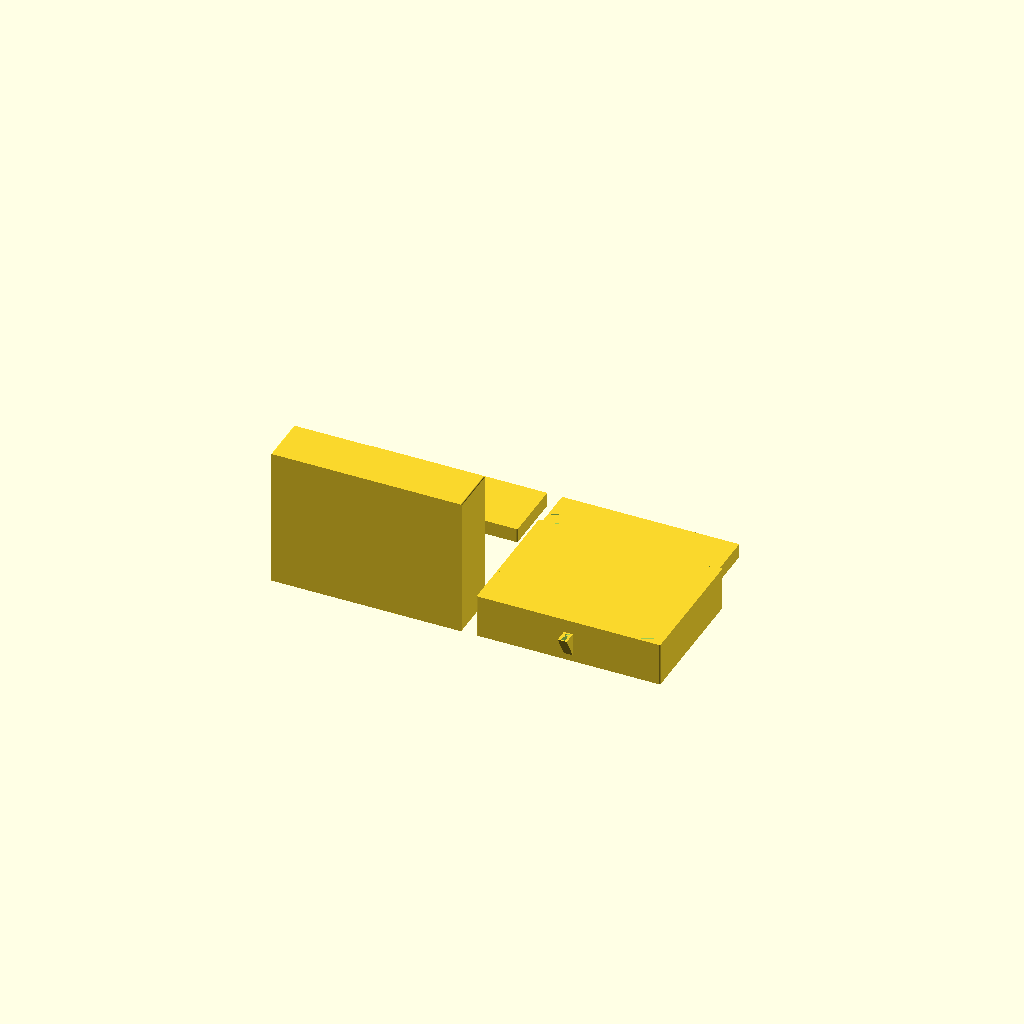
Cell 1: rendered with the file's own defaults.
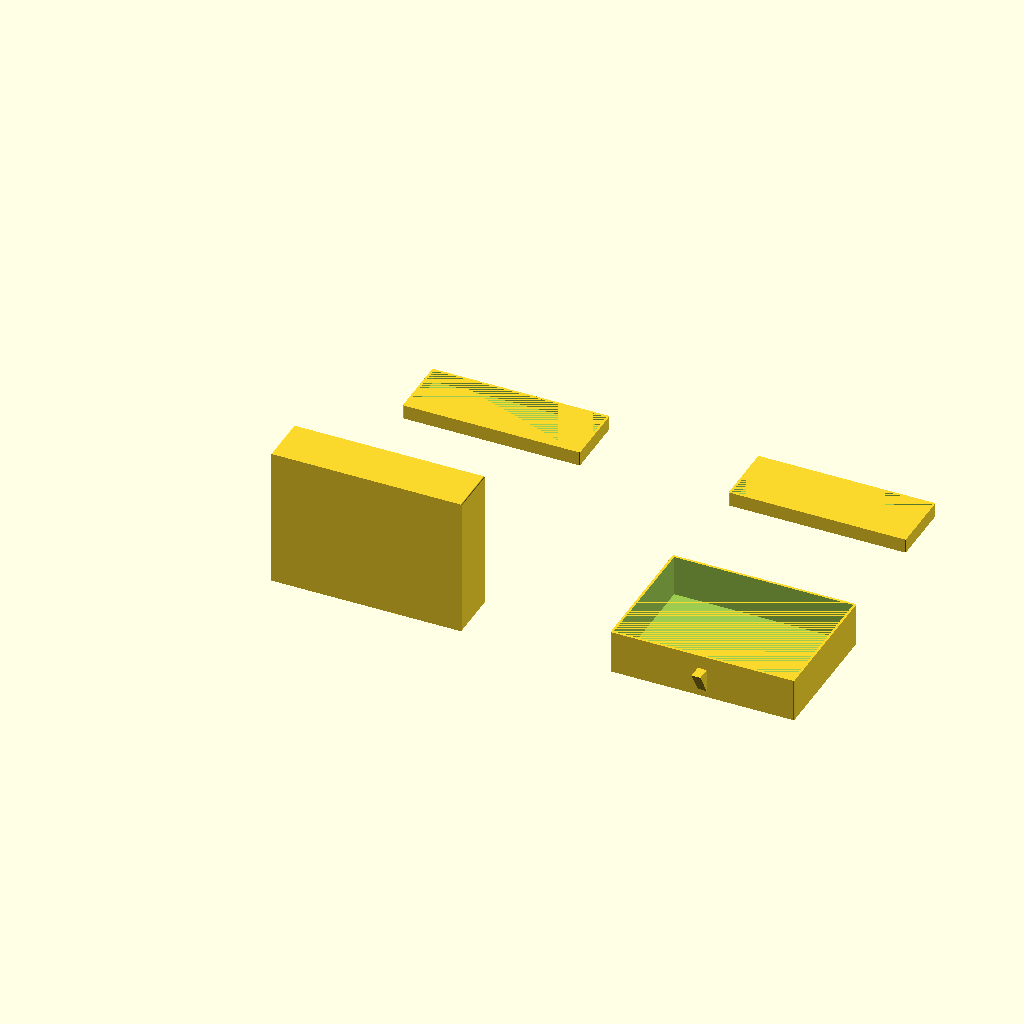
Cell 2 — print_tray_spacing_mm set to 50, the other parameters unchanged.
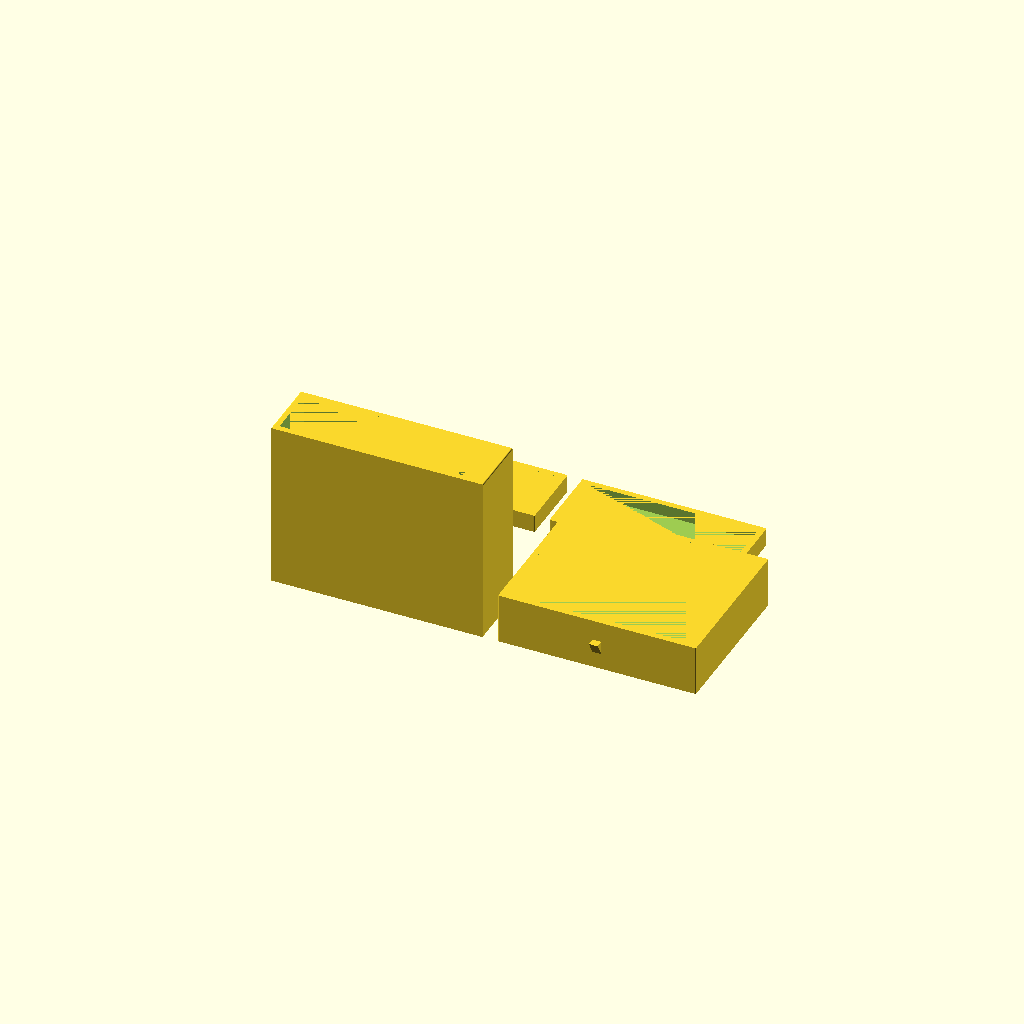
Cell 3: the same model with nozzle_width_mm = 1.
All cells are drawn from one camera (rotation 55°, 0°, 25°, orthographic, colour scheme Cornfield), so only the parameter changes between them.
The OpenSCAD source (cad/keycap_drawers.scad):
/* [Print Layout] */

// Preview the parts in the optimal orientation for 3D printing.
print_orientation = true; // [true, false]
// Additional spacing between key trays in print orientation to prevent brim collision.
print_tray_spacing_mm = 5; // [0:1:50]

// printer bed dimensions
printer = "p1s"; // [p1s, ender3v2]
bed_x_mm = printer == "p1s" ? 250 : 220;
bed_y_mm = printer == "p1s" ? 250 : 220;

/* [Key Profile] */

// Select the key spacing standard used to size each tray footprint.
key_profile = "mx"; // [mx, choc]

/* [3D Printing] */

// 3D printing settings and validation.
spiral_vase = false; // [true, false]
nozzle_width_mm = 0.4; // [0.2:0.05:1.0]

// Shared wall and floor dimensions.
wall_lines = 2; // [1:1:5]
floor_layers = 2; // [1:1:5]

// Effective print dimensions. Spiral vase mode forces single-line walls and floor.
effective_wall_thickness_mm = spiral_vase ? nozzle_width_mm : wall_lines * nozzle_width_mm;
effective_floor_thickness_mm = spiral_vase ? nozzle_width_mm : floor_layers * nozzle_width_mm;

assert(nozzle_width_mm > 0, "nozzle_width_mm must be greater than 0");
assert(wall_lines > 0, "wall_lines must be greater than 0");
assert(floor_layers > 0, "floor_layers must be greater than 0");
assert(default_clearance_mm >= 0, "default_clearance_mm must be non-negative");
assert(
  !spiral_vase || wall_lines == 1,
  "spiral_vase requires wall_lines to be exactly 1"
);
assert(
  !spiral_vase || floor_layers == 1,
  "spiral_vase requires floor_layers to be exactly 1"
);

/* [Clearance] */

// General fit clearance applied to most nested parts.
default_clearance_mm = 0.4; // [0:0.05:1.0]
// Fit clearance around the tray container inside the drawer.
drawer_clearance_mm = 0.4; // [0:0.05:1.0]
// Fit clearance around individual trays inside the container.
tray_container_clearance_mm = 0.3; // [0:0.05:1.0]

/* [Key Trays] */

// Layout sizing: trays span the full row width/depth, with one tray per row.
tray_orientation = "width"; // [width, length]
tray_count = [3, 2]; // [1:1:12]

// Tray-specific sizing controls.
keycap_height_preset = "OEM"; // [Custom, SA, OEM, Cherry, XDA, DSA, G20]
custom_max_keycap_height_mm = 17; // [6:0.1:20]
max_keycap_height_mm =
  keycap_height_preset == "SA" ? 16.5
  : keycap_height_preset == "OEM" ? 11.9
  : keycap_height_preset == "Cherry" ? 9.4
  : keycap_height_preset == "XDA" ? 9.1
  : keycap_height_preset == "DSA" ? 7.6
  : keycap_height_preset == "G20" ? 7.6
  : custom_max_keycap_height_mm;
tray_lip_height_mm = 4; // [1:0.5:20]
tray_length_u = 1; // [1:1:8]

/* [Tray Container Handle] */

// Dimensions and angle of the handle slope on the tray container.
handle_height_mm = 10; // [0:0.5:20]
handle_width_mm = 3; // [0:0.5:20]
// Angle of the handle slope relative to plate, can easily break handle if too steep.
handle_angle_deg = 60; // [30:5:80]

/* [Advanced Geometry] */

// Tiny vertical corner rounding to smooth toolpaths without materially changing fit.
vertical_corner_radius_mm = 0.4; // [0:0.05:1.0]

/* [Key Tray Spacing] */

// Standard key spacing dimensions.
mx_key_spacing_mm = 19.05; // [18:0.05:20]
choc_key_spacing_x_mm = 18; // [16:0.05:20]
choc_key_spacing_y_mm = 17; // [16:0.05:20]

/* [Hidden] */

// Spread the drawer, container, and trays apart for inspection.
debug_exploded_view = false; // [true, false]
debug_explode_distance_mm = print_tray_spacing_mm; // [0:1:100]

fancy_render = true;
$fn = fancy_render ? 50 : 10;

// Resolve the active spacing from the selected key profile.
key_spacing_x_mm = key_profile == "mx" ? mx_key_spacing_mm : choc_key_spacing_x_mm;
key_spacing_y_mm = key_profile == "mx" ? mx_key_spacing_mm : choc_key_spacing_y_mm;

// A tray is fixed to 1u in y, while row width in x and lip height in z remain parametric.
row_tray_width_u = tray_orientation == "width" ? tray_count[0] : tray_length_u;
row_tray_length_u = tray_orientation == "width" ? tray_length_u : tray_count[1];
tray_height_mm = tray_lip_height_mm;
stack_height_mm = max_keycap_height_mm + default_clearance_mm * 2;

// Inner tray envelope sized around one row-wide tray footprint plus fit clearance.
tray_inner_x_mm = key_spacing_x_mm * row_tray_width_u + default_clearance_mm * 2;
tray_inner_y_mm = key_spacing_y_mm * row_tray_length_u + default_clearance_mm * 2;
tray_inner_z_mm = tray_height_mm;

// Outer tray shell dimensions.
tray_outer_x_mm = tray_inner_x_mm + effective_wall_thickness_mm * 2;
tray_outer_y_mm = tray_inner_y_mm + effective_wall_thickness_mm * 2;
tray_outer_z_mm = tray_inner_z_mm + effective_floor_thickness_mm;
tray_outer_corner_radius_mm = min(vertical_corner_radius_mm, min(tray_outer_x_mm, tray_outer_y_mm) / 2);
tray_inner_corner_radius_mm = max(0, tray_outer_corner_radius_mm - effective_wall_thickness_mm);

// Container inner cavity sized to receive one tray per row and the full key stack height.
tray_container_inner_x_mm =
  tray_orientation == "width" ?
    tray_outer_x_mm + tray_container_clearance_mm * 2
  : tray_outer_x_mm * tray_count[0] + tray_container_clearance_mm * 2;
tray_container_inner_y_mm =
  tray_orientation == "width" ?
    tray_outer_y_mm * tray_count[1] + tray_container_clearance_mm * 2
  : tray_outer_y_mm + tray_container_clearance_mm * 2;
tray_container_inner_z_mm = stack_height_mm + effective_floor_thickness_mm + tray_container_clearance_mm;

// Outer container shell dimensions.
tray_container_outer_x_mm = tray_container_inner_x_mm + effective_wall_thickness_mm * 2;
tray_container_outer_y_mm = tray_container_inner_y_mm + effective_wall_thickness_mm * 2;
tray_container_outer_z_mm = tray_container_inner_z_mm + effective_floor_thickness_mm;
tray_container_outer_corner_radius_mm = min(vertical_corner_radius_mm, min(tray_container_outer_x_mm, tray_container_outer_y_mm) / 2);
tray_container_inner_corner_radius_mm = max(0, tray_container_outer_corner_radius_mm - effective_wall_thickness_mm);
handle_rise_mm = min(10, tray_container_outer_z_mm);
handle_run_mm = handle_rise_mm / tan(handle_angle_deg);
handle_projection_mm = max(handle_height_mm, handle_run_mm);
handle_corner_radius_mm = min(2, handle_rise_mm / 2, handle_projection_mm / 2);
handle_fillet_adjacent_mm = handle_corner_radius_mm / tan(handle_angle_deg);
handle_hypotenuse_mm = handle_rise_mm / sin(handle_angle_deg);

// Drawer inner cavity sized to receive the tray container from the front.
drawer_inner_x_mm = tray_container_outer_x_mm + drawer_clearance_mm * 2;
drawer_inner_y_mm = tray_container_outer_y_mm + drawer_clearance_mm + effective_wall_thickness_mm;
drawer_inner_z_mm = tray_container_outer_z_mm + drawer_clearance_mm;

// Outer drawer shell dimensions.
drawer_outer_x_mm = drawer_inner_x_mm + effective_wall_thickness_mm * 2;
drawer_outer_y_mm = drawer_inner_y_mm + effective_wall_thickness_mm;
drawer_outer_z_mm = drawer_inner_z_mm + effective_floor_thickness_mm + effective_wall_thickness_mm;
drawer_outer_corner_radius_mm = min(vertical_corner_radius_mm, min(drawer_outer_x_mm, drawer_outer_y_mm) / 2);
drawer_inner_corner_radius_mm = max(0, drawer_outer_corner_radius_mm - effective_wall_thickness_mm);

// Build a rounded rectangular prism with tiny fillets on the vertical corners.
module rounded_rect_prism(size, radius) {
  linear_extrude(height=size[2])
    offset(r=radius)
      translate([radius, radius])
        square(
          [
            max(0.01, size[0] - radius * 2),
            max(0.01, size[1] - radius * 2),
          ]
        );
}

module tray_container_handle_body(
  handle_width_mm = handle_width_mm,
  effective_floor_thickness_mm = effective_floor_thickness_mm,
  thickness_offset_mm = 0,
  y_extension_mm = 0
) {
  // We want to pull the front face inward by thickness_offset_mm to leave wall thickness.
  local_rise = max(0.01, handle_rise_mm - effective_floor_thickness_mm);
  local_run = local_rise / tan(handle_angle_deg);
  // Ensure local_projection is at least local_run to prevent self-intersecting polygon
  local_projection = max(local_run, handle_projection_mm / 2 - thickness_offset_mm);

  // Rotate[90, 180, 270] mapping logic:
  // 1. Z-axis extrusion maps to World X (left-to-right). This means the handle spans
  //    across the tray from `(tray_container_outer_x_mm + handle_width_mm) / 2` 
  //    towards the left by `handle_width_mm`.
  // 2. Local X-axis maps to World -Y (outward projection). Negative local X values 
  //    project forward away from the tray.
  // 3. Local Y-axis maps to World -Z (downward depth). Negative local Y values
  //    extend upwards from the floor.
  // The translation ensures the base of the sloped face aligns perfectly with the tray wall.
  translate(
    [
      (tray_container_outer_x_mm + handle_width_mm) / 2,
      local_projection - local_run + effective_wall_thickness_mm, // align bottom of slope with tray face
      effective_floor_thickness_mm, // Bottom at floor level
    ]
  )
    rotate([90, 180, 270])
      linear_extrude(height=handle_width_mm)
        polygon(
          points=[
            [y_extension_mm, 0], // Back Bottom (at floor level)
            [-local_projection + local_run, 0], // Front Bottom
            [-local_projection, -local_rise], // Front Top (max height)
            [y_extension_mm, -local_rise], // Back Top
          ]
        );
}

module tray_container_handle_side_fillet_cutter(
  side,
  handle_corner_radius_mm = handle_corner_radius_mm,
  handle_width_mm = handle_width_mm,
  effective_floor_thickness_mm = effective_floor_thickness_mm
) {
  if (side < 0) {
    difference() {
      translate(
        [
          (tray_container_outer_x_mm - handle_width_mm) / 2 - handle_corner_radius_mm,
          -handle_corner_radius_mm,
          effective_floor_thickness_mm,
        ]
      )
        cube(
          [
            handle_corner_radius_mm,
            handle_corner_radius_mm,
            handle_rise_mm,
          ]
        );
      translate(
        [
          (tray_container_outer_x_mm - handle_width_mm) / 2 - handle_corner_radius_mm,
          -handle_corner_radius_mm,
          effective_floor_thickness_mm,
        ]
      )
        cylinder(h=handle_rise_mm, r=handle_corner_radius_mm);
    }
  } else {
    translate(
      [
        (tray_container_outer_x_mm + handle_width_mm) / 2 + handle_corner_radius_mm,
        -handle_corner_radius_mm,
        effective_floor_thickness_mm,
      ]
    )
      rotate([0, 0, 270])
        translate(
          [
            -(tray_container_outer_x_mm + handle_width_mm) / 2,
            handle_corner_radius_mm,
            -effective_floor_thickness_mm,
          ]
        )
          difference() {
            translate(
              [
                (tray_container_outer_x_mm + handle_width_mm) / 2,
                -handle_corner_radius_mm,
                effective_floor_thickness_mm,
              ]
            )
              cube(
                [
                  handle_corner_radius_mm,
                  handle_corner_radius_mm,
                  handle_rise_mm,
                ]
              );
            translate(
              [
                (tray_container_outer_x_mm + handle_width_mm) / 2,
                -handle_corner_radius_mm,
                effective_floor_thickness_mm,
              ]
            )
              cylinder(h=handle_rise_mm, r=handle_corner_radius_mm);
          }
  }
}

module tray_container_handle_hypotenuse_fillet_cutter(
  side,
  handle_corner_radius_mm = handle_corner_radius_mm,
  handle_width_mm = handle_width_mm,
  effective_floor_thickness_mm = effective_floor_thickness_mm,
  handle_hypotenuse_mm = handle_hypotenuse_mm
) {
  angle = 90 - handle_angle_deg;
  if (side < 0) {
    translate(
      [
        (tray_container_outer_x_mm - handle_width_mm) / 2 - handle_corner_radius_mm,
        -handle_corner_radius_mm * 2 * tan(angle),
        effective_floor_thickness_mm,
      ]
    )
      rotate([-angle, 0, 180])
        translate(
          [
            -( (tray_container_outer_x_mm - handle_width_mm) / 2 + handle_corner_radius_mm),
            -handle_corner_radius_mm,
            -effective_floor_thickness_mm - (handle_corner_radius_mm * tan(angle)),
          ]
        )
          difference() {
            translate(
              [
                (tray_container_outer_x_mm - handle_width_mm) / 2 - handle_corner_radius_mm,
                -handle_corner_radius_mm,
                effective_floor_thickness_mm,
              ]
            )
              cube(
                [
                  handle_corner_radius_mm,
                  handle_corner_radius_mm,
                  handle_hypotenuse_mm,
                ]
              );
            translate(
              [
                (tray_container_outer_x_mm - handle_width_mm) / 2 - handle_corner_radius_mm,
                -handle_corner_radius_mm,
                effective_floor_thickness_mm,
              ]
            )
              cylinder(h=handle_hypotenuse_mm, r=handle_corner_radius_mm);
          }
  } else {
    translate([tray_container_outer_x_mm, 0, 0])
      mirror([1, 0, 0])
        tray_container_handle_hypotenuse_fillet_cutter(
          -1,
          handle_corner_radius_mm=handle_corner_radius_mm,
          handle_width_mm=handle_width_mm,
          effective_floor_thickness_mm=effective_floor_thickness_mm,
          handle_hypotenuse_mm=handle_hypotenuse_mm
        );
  }
}

// Build the front tray-container handle as an angled prism rising from the base.
module tray_container_handle(
  handle_corner_radius_mm = handle_corner_radius_mm,
  handle_width_mm = handle_width_mm,
  effective_floor_thickness_mm = effective_floor_thickness_mm,
  handle_hypotenuse_mm = handle_hypotenuse_mm,
  thickness_offset_mm = 0,
  y_extension_mm = 0
) {
  // TODO: add fillets to the handle
  difference() {
    union() {
      tray_container_handle_body(
        handle_width_mm=handle_width_mm,
        effective_floor_thickness_mm=effective_floor_thickness_mm,
        thickness_offset_mm=thickness_offset_mm,
        y_extension_mm=y_extension_mm
      );
      // tray_container_handle_side_fillet_cutter(
      //   -1,
      //   handle_corner_radius_mm=handle_corner_radius_mm,
      //   handle_width_mm=handle_width_mm,
      //   effective_floor_thickness_mm=effective_floor_thickness_mm
      // );
      // tray_container_handle_side_fillet_cutter(
      //   1,
      //   handle_corner_radius_mm=handle_corner_radius_mm,
      //   handle_width_mm=handle_width_mm,
      //   effective_floor_thickness_mm=effective_floor_thickness_mm
      // );
    }
    ;
    // tray_container_handle_hypotenuse_fillet_cutter(
    //   -1,
    //   handle_corner_radius_mm=handle_corner_radius_mm,
    //   handle_width_mm=handle_width_mm,
    //   effective_floor_thickness_mm=effective_floor_thickness_mm,
    //   handle_hypotenuse_mm=handle_hypotenuse_mm
    // );
    // tray_container_handle_hypotenuse_fillet_cutter(
    //   1,
    //   handle_corner_radius_mm=handle_corner_radius_mm,
    //   handle_width_mm=handle_width_mm,
    //   effective_floor_thickness_mm=effective_floor_thickness_mm,
    //   handle_hypotenuse_mm=handle_hypotenuse_mm
    // );
  }
}

// Take the handle and subtract a smaller handle
module tray_container_handle_with_cutout(
  handle_corner_radius_mm = handle_corner_radius_mm,
  handle_width_mm = handle_width_mm,
  effective_floor_thickness_mm = effective_floor_thickness_mm,
  handle_hypotenuse_mm = handle_hypotenuse_mm
) {
  difference() {
    tray_container_handle(
      handle_corner_radius_mm=handle_corner_radius_mm,
      handle_width_mm=handle_width_mm,
      effective_floor_thickness_mm=effective_floor_thickness_mm,
      handle_hypotenuse_mm=handle_hypotenuse_mm
    );
    tray_container_handle(
      handle_corner_radius_mm=handle_corner_radius_mm - effective_wall_thickness_mm,
      handle_width_mm=handle_width_mm - effective_wall_thickness_mm * 2,
      effective_floor_thickness_mm=effective_floor_thickness_mm + effective_wall_thickness_mm,
      handle_hypotenuse_mm=handle_hypotenuse_mm
    );
  }
}

// Build a single open-top tray.
module key_tray() {
  difference() {
    rounded_rect_prism(
      [tray_outer_x_mm, tray_outer_y_mm, tray_outer_z_mm],
      tray_outer_corner_radius_mm
    );
    translate([effective_wall_thickness_mm, effective_wall_thickness_mm, effective_floor_thickness_mm])
      rounded_rect_prism(
        [tray_inner_x_mm, tray_inner_y_mm, tray_inner_z_mm],
        tray_inner_corner_radius_mm
      );
  }
}

// Build the open-top container shell that holds one or more trays.
module tray_container() {
  difference() {
    union() {
      difference() {
        rounded_rect_prism(
          [tray_container_outer_x_mm, tray_container_outer_y_mm, tray_container_outer_z_mm],
          tray_container_outer_corner_radius_mm
        );
        translate([effective_wall_thickness_mm, effective_wall_thickness_mm, effective_floor_thickness_mm])
          rounded_rect_prism(
            [tray_container_inner_x_mm, tray_container_inner_y_mm, tray_container_inner_z_mm],
            tray_container_inner_corner_radius_mm
          );
      }
      ;
      // TODO: add fillets to the handle
      tray_container_handle(
        handle_corner_radius_mm=handle_corner_radius_mm,
        handle_width_mm=handle_width_mm,
        effective_floor_thickness_mm=effective_floor_thickness_mm,
        handle_hypotenuse_mm=handle_hypotenuse_mm
      );
    }

    tray_container_handle(
      handle_corner_radius_mm=handle_corner_radius_mm - effective_wall_thickness_mm,
      handle_width_mm=handle_width_mm - effective_wall_thickness_mm * 2,
      effective_floor_thickness_mm=effective_floor_thickness_mm + effective_wall_thickness_mm,
      handle_hypotenuse_mm=handle_hypotenuse_mm,
      thickness_offset_mm=effective_wall_thickness_mm,
      y_extension_mm=effective_wall_thickness_mm * 2
    );
  }
}

// Build the outer drawer shell with a front opening for the tray container.
module outer_drawer() {
  difference() {
    rounded_rect_prism(
      [drawer_outer_x_mm, drawer_outer_y_mm, drawer_outer_z_mm],
      drawer_outer_corner_radius_mm
    );
    translate([effective_wall_thickness_mm, 0, effective_floor_thickness_mm])
      rounded_rect_prism(
        [drawer_inner_x_mm, drawer_inner_y_mm, drawer_inner_z_mm],
        drawer_inner_corner_radius_mm
      );
  }
}

// Place one tray in each row so the tray width follows the container width.
module tray_container_layout() {
  if (tray_orientation == "width") {
    for (iy = [0:tray_count[1] - 1]) {
      translate(
        [
          effective_wall_thickness_mm + tray_container_clearance_mm,
          effective_wall_thickness_mm + tray_container_clearance_mm + iy * tray_outer_y_mm,
          effective_floor_thickness_mm,
        ]
      )
        key_tray();
    }
  } else {
    for (ix = [0:tray_count[0] - 1]) {
      translate(
        [
          effective_wall_thickness_mm + tray_container_clearance_mm + ix * tray_outer_x_mm,
          effective_wall_thickness_mm + tray_container_clearance_mm,
          effective_floor_thickness_mm,
        ]
      )
        key_tray();
    }
  }
}

// Preview the fitted relationship between the tray container and its trays.
module tray_container_assembly() {
  tray_container();
  tray_container_layout();
}

// Preview the drawer, container, and trays separated for easier inspection.
module exploded_drawer_assembly() {
  outer_drawer();
  translate(
    [
      drawer_outer_x_mm + debug_explode_distance_mm,
      0,
      0,
    ]
  )
    tray_container();
  translate(
    [
      drawer_outer_x_mm + tray_container_outer_x_mm + debug_explode_distance_mm * 2,
      0,
      0,
    ]
  )
    tray_container_layout();
}

// Preview the fitted relationship between the drawer, container, and trays.
module drawer_assembly() {
  outer_drawer();
  translate(
    [
      effective_wall_thickness_mm + drawer_clearance_mm,
      0,
      effective_floor_thickness_mm,
    ]
  )
    tray_container_assembly();
}

module print_drawer_assembly() {
  num_trays = tray_orientation == "width" ? tray_count[1] : tray_count[0];

  // 1. Drawer goes first, bottom-left
  // It is rotated so it stands on its back.
  drawer_print_x = drawer_outer_x_mm;
  drawer_print_y = drawer_outer_z_mm; // Z becomes Y after rotation

  translate([0, 0, drawer_outer_y_mm])
    rotate([-90, 0, 0])
      outer_drawer();

  // 2. Container
  // If it fits next to the drawer, put it there, otherwise stack above
  container_fits_x = (drawer_print_x + print_tray_spacing_mm + tray_container_outer_x_mm) <= bed_x_mm;
  container_x = container_fits_x ? drawer_print_x + print_tray_spacing_mm : 0;
  container_y = container_fits_x ? 0 : drawer_print_y + print_tray_spacing_mm;

  translate([container_x, container_y, 0])
    tray_container();

  // 3. Trays (arranged in a grid)
  trays_start_y = max(
    drawer_print_y,
    container_y + tray_container_outer_y_mm
  ) + print_tray_spacing_mm;

  trays_per_row = max(1, floor((bed_x_mm + print_tray_spacing_mm) / (tray_outer_x_mm + print_tray_spacing_mm)));

  for (i = [0:num_trays - 1]) {
    col = i % trays_per_row;
    row = floor(i / trays_per_row);
    translate(
      [
        col * (tray_outer_x_mm + print_tray_spacing_mm),
        trays_start_y + row * (tray_outer_y_mm + print_tray_spacing_mm),
        0,
      ]
    )
      key_tray();
  }
}

if (print_orientation) {
  print_drawer_assembly();
} else if (debug_exploded_view) {
  exploded_drawer_assembly();
} else {
  drawer_assembly();
}
Customizer parameters (derived from the source; name, type, default, range or options):
print_orientation: bool, default true
print_tray_spacing_mm: number, default 5, range 0 to 50, step 1
printer: string, default "p1s", options "p1s", "ender3v2"
key_profile: string, default "mx", options "mx", "choc"
spiral_vase: bool, default false
nozzle_width_mm: number, default 0.4, range 0.2 to 1, step 0.05
wall_lines: number, default 2, range 1 to 5, step 1
floor_layers: number, default 2, range 1 to 5, step 1
default_clearance_mm: number, default 0.4, range 0 to 1, step 0.05
drawer_clearance_mm: number, default 0.4, range 0 to 1, step 0.05
tray_container_clearance_mm: number, default 0.3, range 0 to 1, step 0.05
tray_orientation: string, default "width", options "width", "length"
tray_count: vector, default [3, 2], range 1 to 12, step 1
keycap_height_preset: string, default "OEM", options "Custom", "SA", "OEM", "Cherry", "XDA", "DSA", "G20"
custom_max_keycap_height_mm: number, default 17, range 6 to 20, step 0.1
tray_lip_height_mm: number, default 4, range 1 to 20, step 0.5
tray_length_u: number, default 1, range 1 to 8, step 1
handle_height_mm: number, default 10, range 0 to 20, step 0.5
handle_width_mm: number, default 3, range 0 to 20, step 0.5
handle_angle_deg: number, default 60, range 30 to 80, step 5
vertical_corner_radius_mm: number, default 0.4, range 0 to 1, step 0.05
mx_key_spacing_mm: number, default 19.05, range 18 to 20, step 0.05
choc_key_spacing_x_mm: number, default 18, range 16 to 20, step 0.05
choc_key_spacing_y_mm: number, default 17, range 16 to 20, step 0.05
